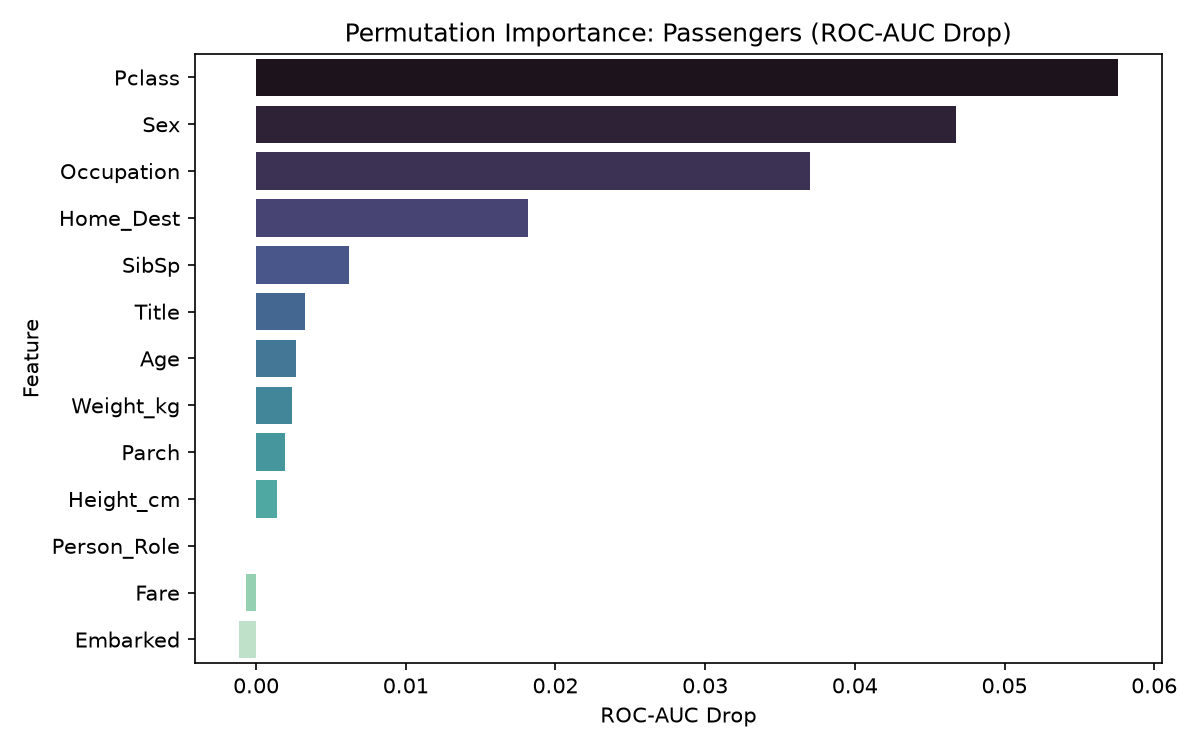

Source data for this figure (header and first rows):
Feature, AUC_Drop
Pclass, 0.05759
Sex, 0.04673
Occupation, 0.03698
Home_Dest, 0.01815
SibSp, 0.006235
Title, 0.003272
Age, 0.002654
Weight_kg, 0.002407
Parch, 0.001914
Height_cm, 0.00142
Person_Role, 0.0
Fare, -0.000679
Embarked, -0.001173
